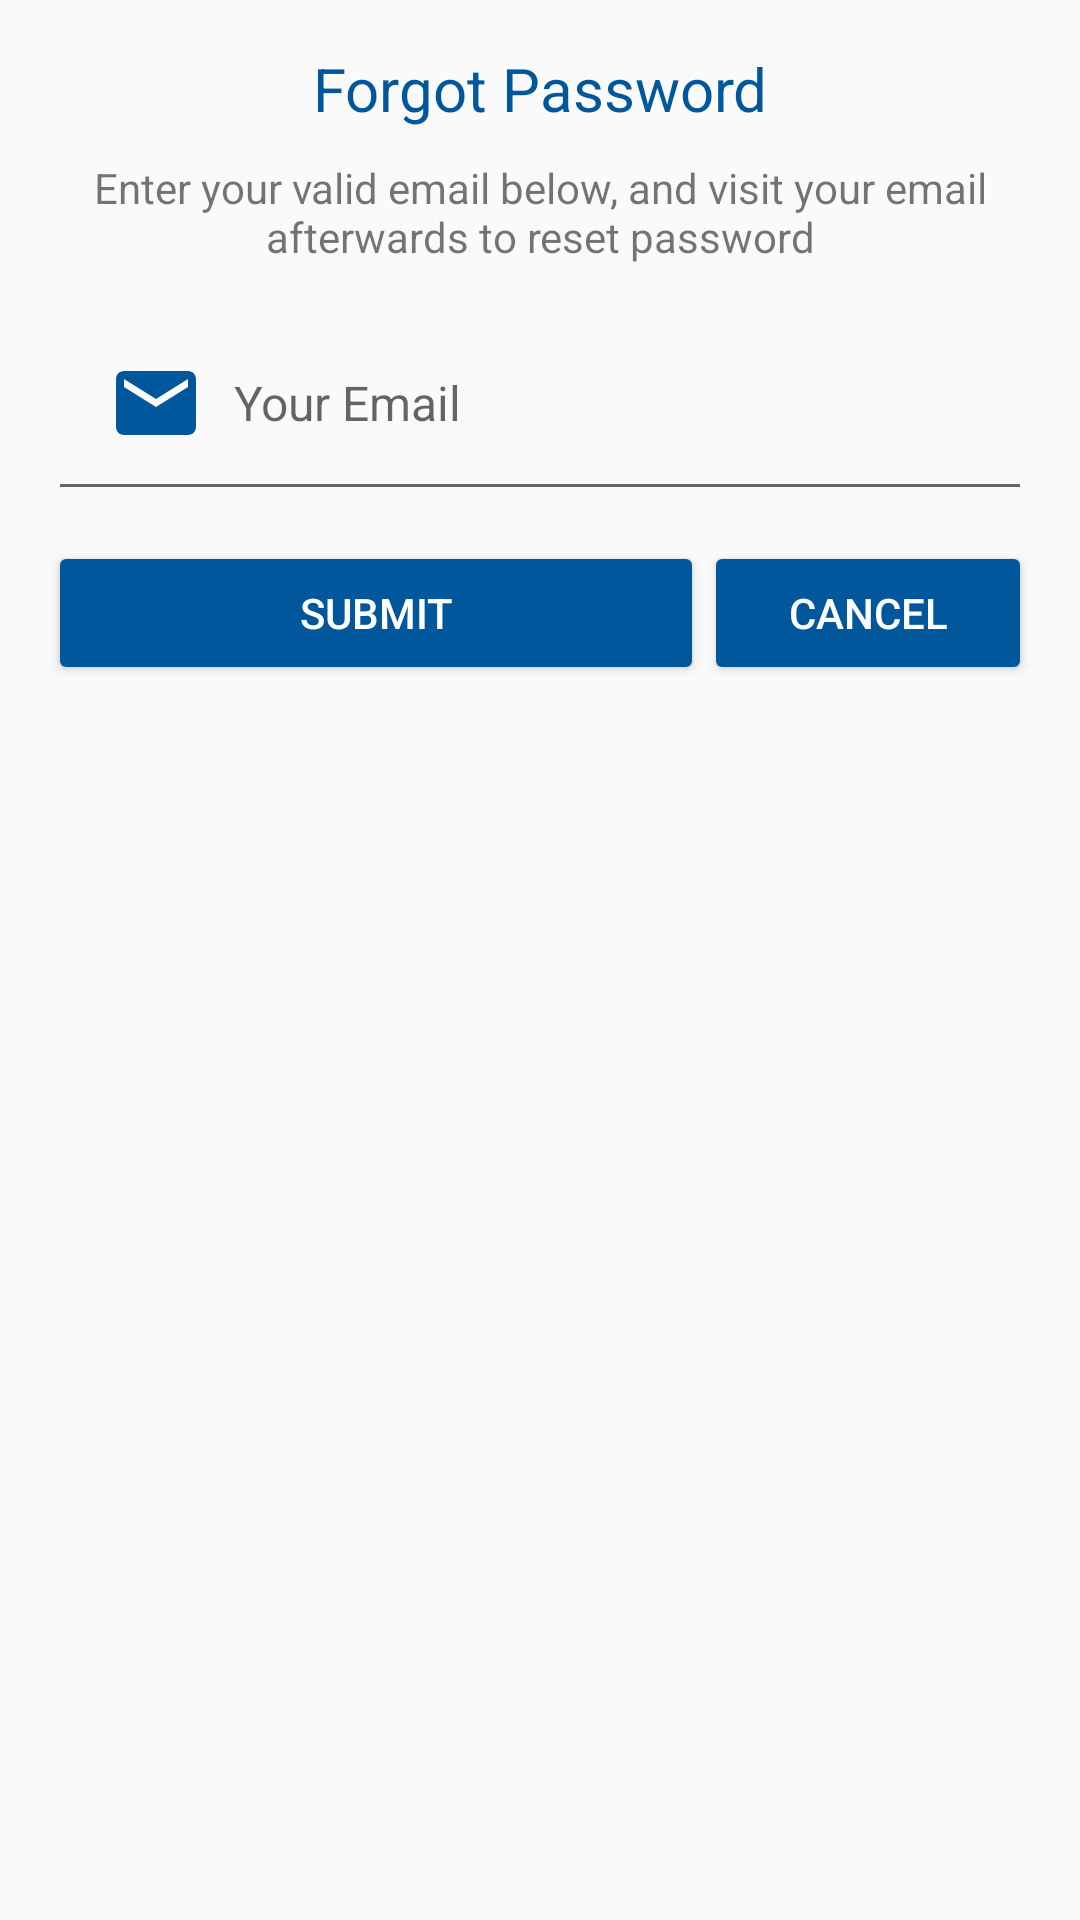

Layout XML and referenced resources for this Android screen:
<!-- AndroidManifest.xml: application theme AppTheme -->
<!-- res/layout/dialog_forpass.xml -->
<?xml version="1.0" encoding="utf-8"?>
<LinearLayout xmlns:android="http://schemas.android.com/apk/res/android"
    android:layout_width="match_parent"
    android:layout_height="match_parent"
    android:orientation="vertical"
    android:padding="16dp">

    <TextView
        android:layout_width="wrap_content"
        android:layout_height="wrap_content"
        android:layout_gravity="center"
        android:text="Forgot Password"
        android:textColor="@color/colorAccent"
        android:textSize="20sp" />

    <TextView
        android:layout_width="match_parent"
        android:layout_height="wrap_content"
        android:padding="10dp"
        android:text="Enter your valid email below, and visit your email afterwards to reset password"
        android:textAlignment="center" />

    <EditText
        android:id="@+id/forpass_et"
        android:layout_width="match_parent"
        android:layout_height="wrap_content"
        android:drawableLeft="@drawable/ic_32dp_email"
        android:drawablePadding="10dp"
        android:hint="Your Email"
        android:imeOptions="actionDone"
        android:inputType="textEmailAddress"
        android:maxLines="1"
        android:padding="20dp"
        android:textSize="16sp" />

    <LinearLayout
        android:layout_width="match_parent"
        android:layout_height="wrap_content"
        android:layout_marginTop="10dp"
        android:orientation="horizontal"
        android:weightSum="3">

        <Button
            android:id="@+id/forpass_btn_submit"
            android:layout_width="0dp"
            android:layout_height="wrap_content"
            android:layout_weight="2"
            android:text="Submit"
            android:textColor="#fff" />

        <Button
            android:id="@+id/forpass_btn_cancel"
            android:layout_width="0dp"
            android:layout_height="wrap_content"
            android:layout_weight="1"
            android:text="Cancel"
            android:textColor="#fff" />

    </LinearLayout>


</LinearLayout>
<!-- resources referenced by this layout -->
<resources>
  <color name="colorAccent">#01579b</color>
  <!-- drawable ic_32dp_email (drawable) -->
  <vector xmlns:android="http://schemas.android.com/apk/res/android"
      android:width="32dp"
      android:height="32dp"
      android:viewportHeight="24.0"
      android:viewportWidth="24.0">
      <path
          android:fillColor="#01579b"
          android:pathData="M20,4L4,4c-1.1,0 -1.99,0.9 -1.99,2L2,18c0,1.1 0.9,2 2,2h16c1.1,0 2,-0.9 2,-2L22,6c0,-1.1 -0.9,-2 -2,-2zM20,8l-8,5 -8,-5L4,6l8,5 8,-5v2z" />
  </vector>
  <style name="AppTheme" parent="Theme.AppCompat.Light.NoActionBar">
          
          <item name="colorPrimary">@color/colorPrimary</item>
          <item name="colorPrimaryDark">@color/colorPrimaryDark</item>
          <item name="colorAccent">@color/colorAccent</item>
          <item name="colorButtonNormal">@color/colorAccent</item>
          <item name="android:listDivider">@android:color/white</item>
          <item name="android:listDividerAlertDialog">@color/colorAccent</item>
          <item name="drawerArrowStyle">@style/DrawerArrowStyle</item>
      </style>
  <color name="colorPrimary">#3c3f41</color>
  <color name="colorPrimaryDark">#01579b</color>
  <style name="DrawerArrowStyle" parent="Widget.AppCompat.DrawerArrowToggle">
          <item name="color">@color/colorAccentMuda</item>
      </style>
  <color name="colorAccentMuda">#3E91FF</color>
</resources>
